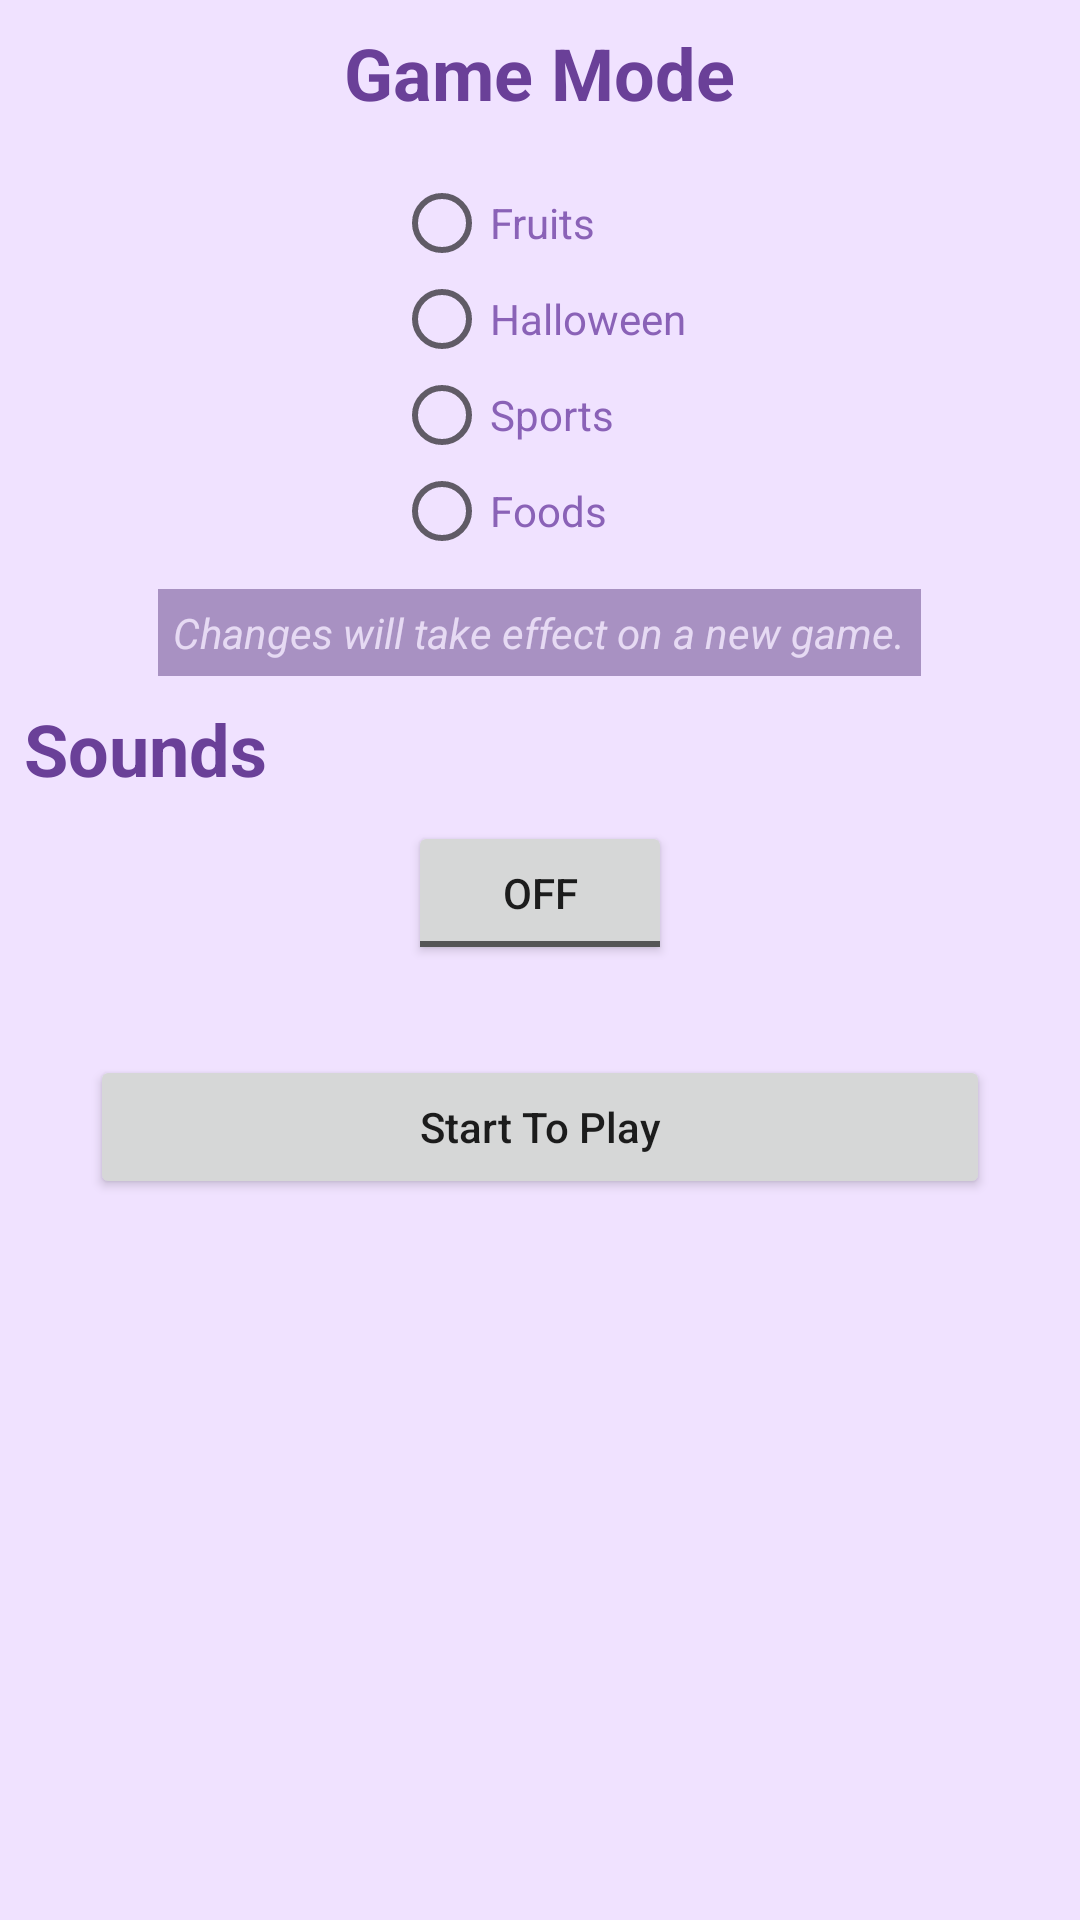

Android layout source for this screen:
<!-- AndroidManifest.xml: application theme AppTheme -->
<!-- res/layout/activity_choes.xml -->
<?xml version="1.0" encoding="utf-8"?>
<ScrollView xmlns:android="http://schemas.android.com/apk/res/android"
    android:layout_width="fill_parent"
    android:layout_height="fill_parent"
    android:background="#f0e2ff" >

    <LinearLayout
        android:layout_width="fill_parent"
        android:layout_height="wrap_content"
        android:background="#f0e2ff"
        android:orientation="vertical" >





        <TextView
            android:layout_gravity="center"
            android:layout_width="wrap_content"
            android:layout_height="wrap_content"
            android:padding="8dp"
            android:text="@string/title_icons"
            android:textSize="24sp"
            android:textColor="#6a4098"
            android:textStyle="bold" />

        <RadioGroup
            android:layout_width="wrap_content"
            android:layout_height="wrap_content"
            android:layout_gravity="center_horizontal"
            android:orientation="vertical"
            android:padding="10dp" >

            <RadioButton
                android:id="@+id/radio_mode_fruits"
                android:layout_width="wrap_content"
                android:layout_height="wrap_content"
                android:text="@string/radio_mode_fruits"
                android:textColor="#8a62b7" />

            <RadioButton
                android:id="@+id/radio_mode_halloween"
                android:layout_width="wrap_content"
                android:layout_height="wrap_content"
                android:text="@string/radio_mode_halloween"
                android:textColor="#8a62b7" />

            <RadioButton
                android:id="@+id/radio_mode_sports"
                android:layout_width="wrap_content"
                android:layout_height="wrap_content"
                android:text="@string/radio_mode_sports"
                android:textColor="#8a62b7" />

            <RadioButton
                android:id="@+id/radio_mode_foods"
                android:layout_width="wrap_content"
                android:layout_height="wrap_content"
                android:text="@string/radio_mode_foods"
                android:textColor="#8a62b7" />
        </RadioGroup>

        <TextView
            android:layout_width="wrap_content"
            android:layout_height="wrap_content"
            android:background="#ffa891c2"
            android:padding="5dp"
            android:layout_gravity="center_horizontal"
            android:text="@string/message_effect_new_game"
            android:textSize="14sp"
            android:textColor="#e6daf3"
            android:textStyle="italic" />

        <TextView
            android:layout_width="wrap_content"
            android:layout_height="wrap_content"
            android:padding="8dp"
            android:text="@string/title_sound"
            android:textSize="24sp"
            android:textColor="#6a4098"
            android:textStyle="bold" />

        <ToggleButton
            android:id="@+id/checkbox_sound"
            android:layout_width="wrap_content"
            android:layout_height="wrap_content"
            android:layout_gravity="center_horizontal"
            android:text="@string/checkbox_sound" />


        <Button
            android:id="@+id/start"
            android:layout_margin="30dp"
            android:textAllCaps="false"
            android:text="Start To Play"
            android:layout_width="match_parent"
            android:layout_height="match_parent" />


    </LinearLayout>

</ScrollView>
<!-- resources referenced by this layout -->
<resources>
  <string name="checkbox_sound">Enable sound</string>
  <string name="message_effect_new_game">Changes will take effect on a new game.</string>
  <string name="radio_mode_foods">Foods</string>
  <string name="radio_mode_fruits">Fruits</string>
  <string name="radio_mode_halloween">Halloween</string>
  <string name="radio_mode_sports">Sports</string>
  <string name="title_icons">Game Mode</string>
  <string name="title_sound">Sounds</string>
  <style name="AppTheme" parent="Theme.AppCompat.Light.DarkActionBar">
          
          <item name="colorPrimary">@color/colorPrimary</item>
          <item name="colorPrimaryDark">@color/colorPrimaryDark</item>
          <item name="colorAccent">@color/colorAccent</item>
      </style>
  <color name="colorPrimary">#3F51B5</color>
  <color name="colorPrimaryDark">#303F9F</color>
  <color name="colorAccent">#FF4081</color>
</resources>
